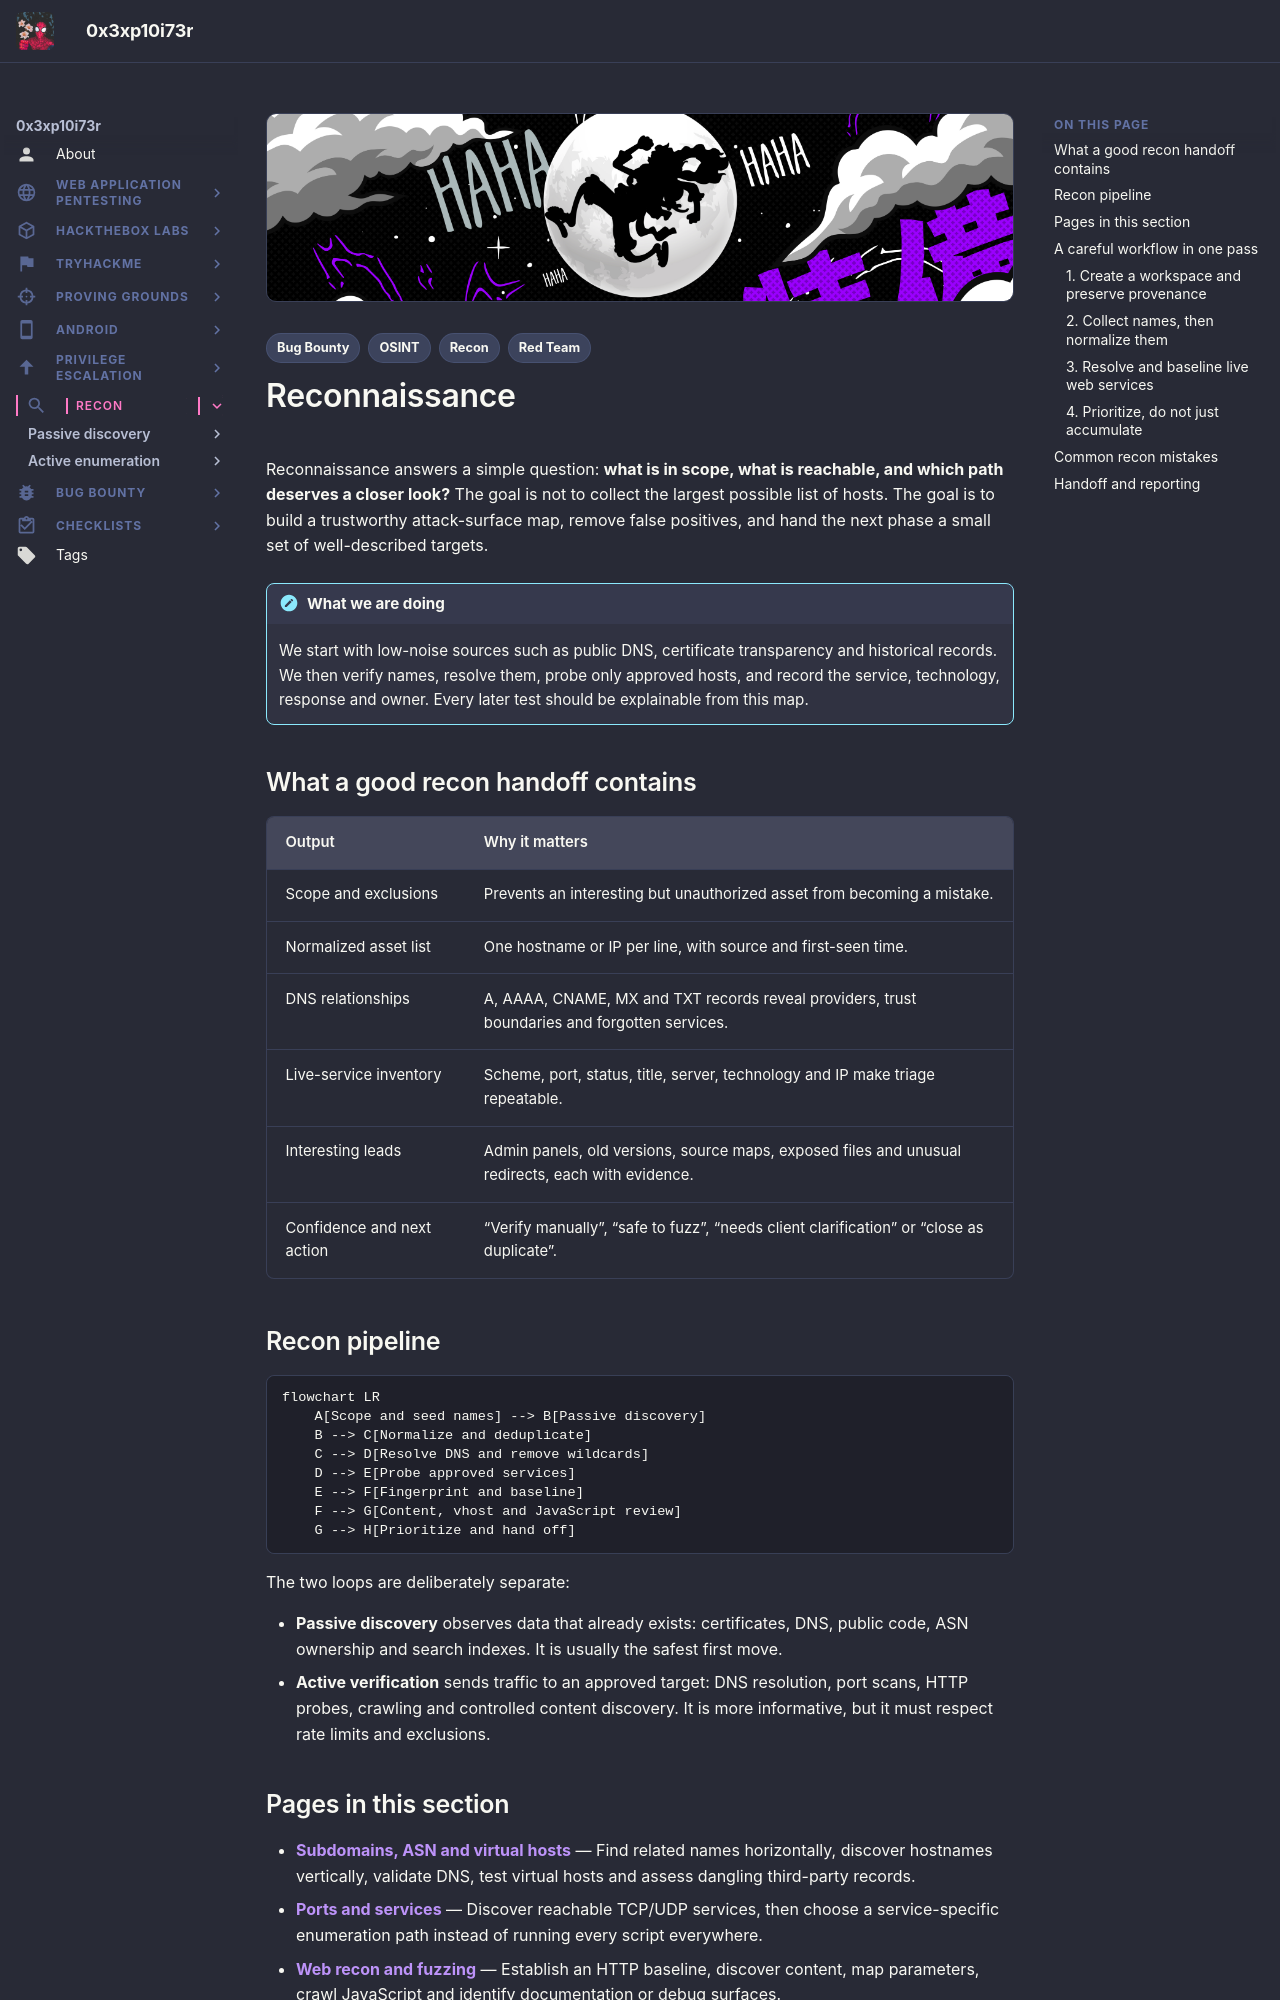

repository: 0x3xp10i73r/offsec-vault · page: recon/index.html · generator: mkdocs

---
title: "Reconnaissance"
description: "A plain-language reconnaissance workflow for mapping authorized external and internal attack surfaces before deeper testing."
tags:
  - Recon
  - OSINT
  - Bug Bounty
  - Red Team
---

# Reconnaissance

Reconnaissance answers a simple question: **what is in scope, what is reachable, and which path deserves a closer look?** The goal is not to collect the largest possible list of hosts. The goal is to build a trustworthy attack-surface map, remove false positives, and hand the next phase a small set of well-described targets.

!!! note "What we are doing"
    We start with low-noise sources such as public DNS, certificate transparency and historical records. We then verify names, resolve them, probe only approved hosts, and record the service, technology, response and owner. Every later test should be explainable from this map.

## What a good recon handoff contains

| Output | Why it matters |
| :--- | :--- |
| Scope and exclusions | Prevents an interesting but unauthorized asset from becoming a mistake. |
| Normalized asset list | One hostname or IP per line, with source and first-seen time. |
| DNS relationships | A, AAAA, CNAME, MX and TXT records reveal providers, trust boundaries and forgotten services. |
| Live-service inventory | Scheme, port, status, title, server, technology and IP make triage repeatable. |
| Interesting leads | Admin panels, old versions, source maps, exposed files and unusual redirects, each with evidence. |
| Confidence and next action | “Verify manually”, “safe to fuzz”, “needs client clarification” or “close as duplicate”. |

## Recon pipeline

```mermaid
flowchart LR
    A[Scope and seed names] --> B[Passive discovery]
    B --> C[Normalize and deduplicate]
    C --> D[Resolve DNS and remove wildcards]
    D --> E[Probe approved services]
    E --> F[Fingerprint and baseline]
    F --> G[Content, vhost and JavaScript review]
    G --> H[Prioritize and hand off]
```

The two loops are deliberately separate:

- **Passive discovery** observes data that already exists: certificates, DNS, public code, ASN ownership and search indexes. It is usually the safest first move.
- **Active verification** sends traffic to an approved target: DNS resolution, port scans, HTTP probes, crawling and controlled content discovery. It is more informative, but it must respect rate limits and exclusions.

## Pages in this section

- **[Subdomains, ASN and virtual hosts](subdomain-enumeration.md)** — Find related names horizontally, discover hostnames vertically, validate DNS, test virtual hosts and assess dangling third-party records.
- **[Ports and services](port-service-enumeration.md)** — Discover reachable TCP/UDP services, then choose a service-specific enumeration path instead of running every script everywhere.
- **[Web recon and fuzzing](web-recon-fuzzing.md)** — Establish an HTTP baseline, discover content, map parameters, crawl JavaScript and identify documentation or debug surfaces.
- **[OSINT and dorking](osint-dorking.md)** — Use public search and asset indexes to find leaked references, old infrastructure and exposed documentation without guessing blindly.

## A careful workflow in one pass
